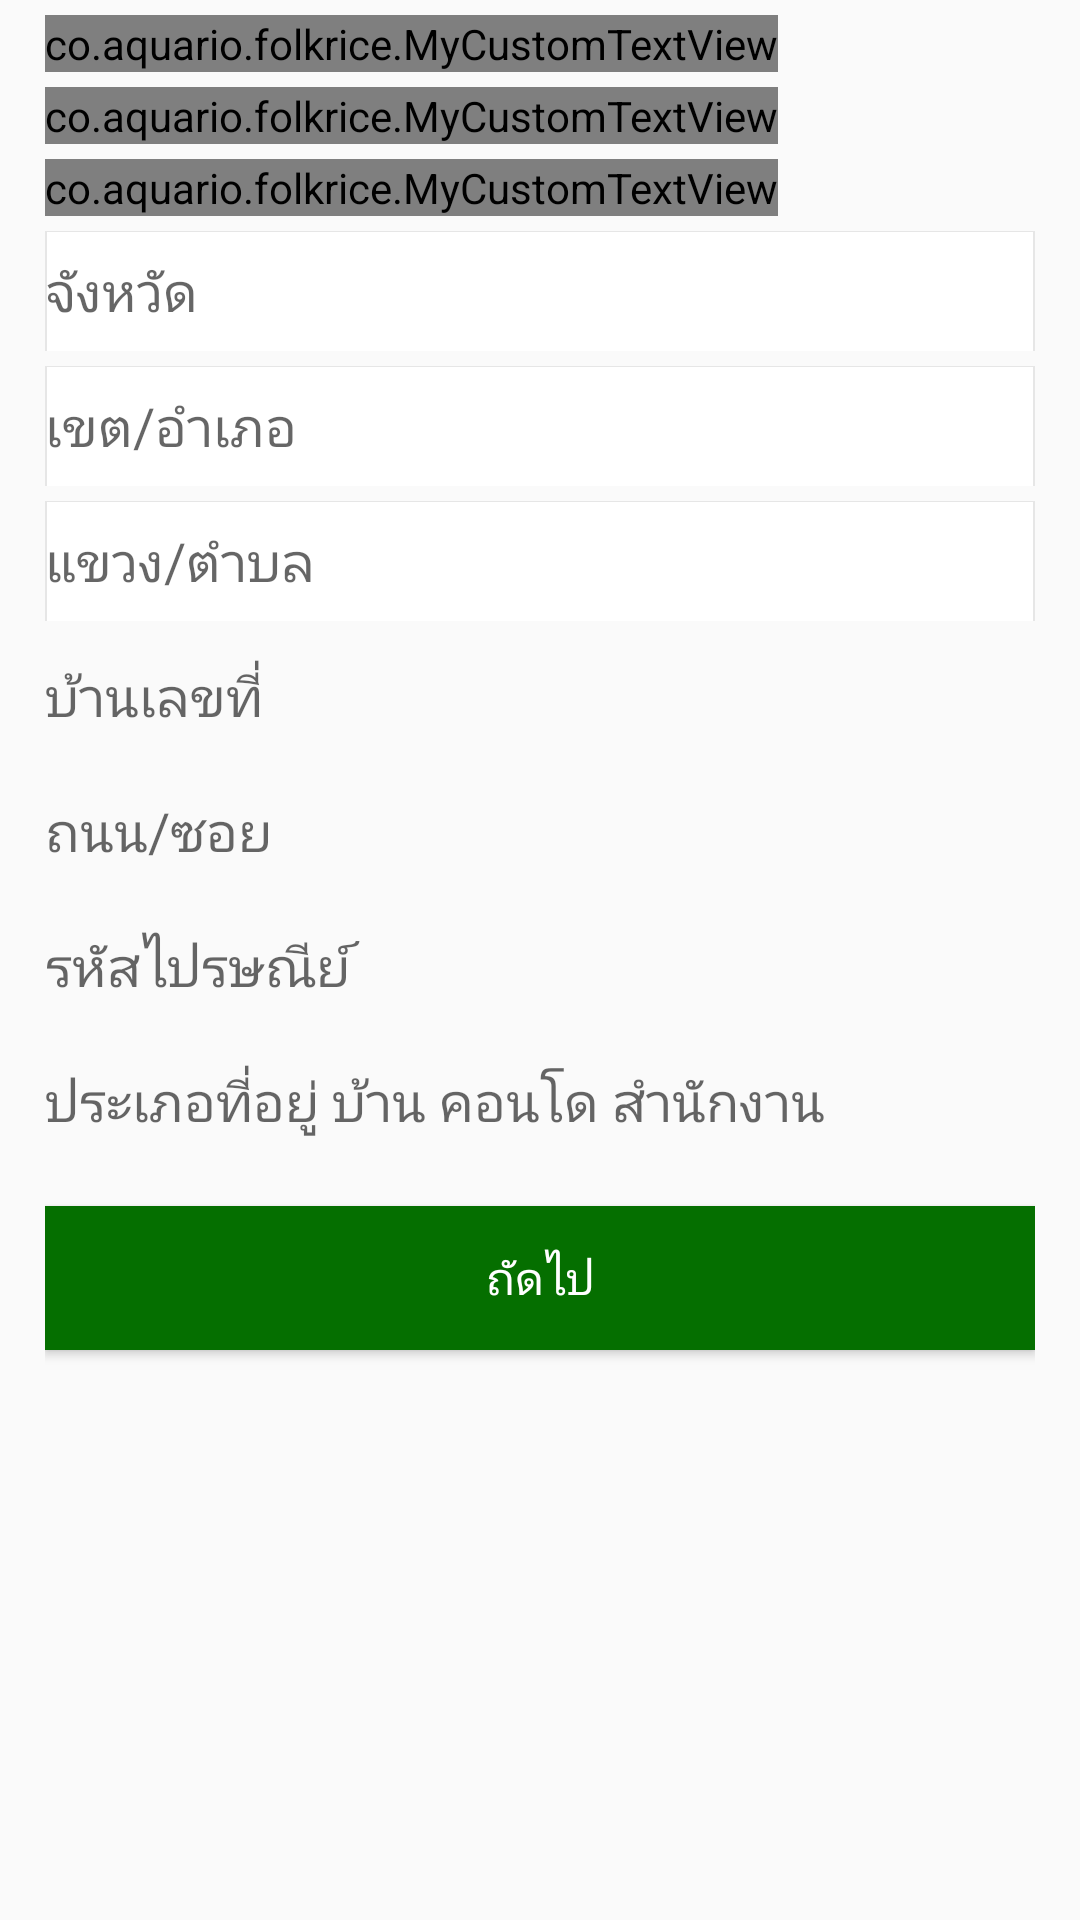

Reconstruct the res/layout file that produces this screen, plus the resources it refers to.
<!-- AndroidManifest.xml: application theme AppTheme.WithoutActionBar -->
<!-- res/layout/register_two.xml -->
<?xml version="1.0" encoding="utf-8"?>
<LinearLayout xmlns:android="http://schemas.android.com/apk/res/android"
    xmlns:app="http://schemas.android.com/apk/res-auto"
    android:layout_width="match_parent"
    android:layout_height="match_parent">

    <LinearLayout
        android:layout_width="fill_parent"
        android:layout_height="fill_parent"
        android:layout_marginLeft="15dp"
        android:layout_marginRight="15dp"
        android:orientation="vertical">
        <co.aquario.folkrice.MyCustomTextView
            android:layout_marginTop="5dp"
            android:textStyle="bold"
            android:layout_width="wrap_content"
            android:layout_height="wrap_content"
            android:textSize="25dp"
            android:textColor="@color/md_green_800"
            android:text="ลงทะเบียน ขั้นตอนที่ 2"
            android:id="@+id/textView3" />

        <co.aquario.folkrice.MyCustomTextView
            android:layout_marginTop="5dp"
            android:id="@+id/textView7"
            android:layout_width="wrap_content"
            android:layout_height="wrap_content"
            android:text="ท่านสามารถเชื่อมต่อกับระบบได้อย่างปลอดภัย เนื่องจากข้อมูลส่วนตัวของท่านจะถูกจัดเก็บเป็นความลับ และเข้าถึงได้ด้วยดารเข้ารหัสเท่านั้น"
            android:textSize="20dp" />

        <co.aquario.folkrice.MyCustomTextView
            android:layout_marginTop="5dp"
            android:id="@+id/textView12"
            android:layout_width="wrap_content"
            android:layout_height="wrap_content"
            android:text="พื้นที่การจัดส่ง"
            android:textSize="20dp" />

        <EditText
            android:id="@+id/et_contry"
            android:layout_width="fill_parent"
            android:layout_height="40dp"
            android:textCursorDrawable="@drawable/color_cursor"
            android:layout_marginTop="5dp"
            android:background="@drawable/group_row"
            android:hint="จังหวัด" />


        <EditText
            android:textCursorDrawable="@drawable/color_cursor"
            android:id="@+id/et_area"
            android:layout_width="fill_parent"
            android:layout_height="40dp"
            android:layout_marginTop="5dp"
            android:background="@drawable/group_row"
            android:hint="เขต/อำเภอ" />


        <EditText
            android:textCursorDrawable="@drawable/color_cursor"
            android:id="@+id/et_district"
            android:layout_width="fill_parent"
            android:layout_height="40dp"
            android:layout_marginTop="5dp"
            android:background="@drawable/group_row"
            android:hint="แขวง/ตำบล" />


        <EditText
            android:id="@+id/et_landmarks"
            android:layout_width="fill_parent"
            android:layout_height="40dp"
            android:layout_marginTop="5dp"
            android:background="@drawable/group_top"
            android:textCursorDrawable="@drawable/color_cursor"
            android:hint="บ้านเลขที่" />

        <EditText
            android:layout_width="fill_parent"
            android:layout_height="40dp"
            android:id="@+id/et_road"
            android:layout_marginTop="5dp"
            android:textCursorDrawable="@drawable/color_cursor"
            android:background="@drawable/group_top"
            android:hint="ถนน/ซอย" />

        <EditText
            android:layout_width="fill_parent"
            android:id="@+id/et_zip_code"
            android:layout_height="40dp"
            android:layout_marginTop="5dp"
            android:inputType="number"
            android:textCursorDrawable="@drawable/color_cursor"
            android:background="@drawable/group_top"
            android:hint="รหัสไปรษณีย์" />

        <EditText
            android:layout_width="fill_parent"
            android:id="@+id/et_home"
            android:layout_height="40dp"
            android:layout_marginTop="5dp"
            android:textCursorDrawable="@drawable/color_cursor"
            android:background="@drawable/group_top"
            android:hint="ประเภอที่อยู่ บ้าน คอนโด สำนักงาน" />

        <Button

            android:id="@+id/btn_add"
            android:layout_width="fill_parent"
            android:layout_height="wrap_content"
            android:layout_gravity="center_horizontal"
            android:layout_marginTop="15dp"
            android:background="@color/md_green_800"
            android:text="ถัดไป"
            android:textColor="@android:color/white"
            android:textSize="15sp" />

    </LinearLayout>

</LinearLayout>
<!-- resources referenced by this layout -->
<resources>
  <color name="md_green_800">#056f00</color>
  <!-- drawable group_row (drawable) -->
  <?xml version="1.0" encoding="utf-8"?>
  <inset android:insetBottom="-2px" android:insetTop="-1px" xmlns:android="http://schemas.android.com/apk/res/android">
      <selector>
          <item android:state_pressed="true">
              <shape android:shape="rectangle">
                  <gradient android:startColor="@color/md_green_600" android:endColor="@color/md_green_600" android:angle="270" />
                  <stroke android:width="2px" android:color="@color/md_green_600" />
              </shape>
          </item>
          <item>
              <shape android:shape="rectangle">
                  <solid android:color="#FFFFFFFF" />
                  <stroke android:width="2px" android:color="#E6E6E6" />
              </shape>
          </item>
      </selector>
  </inset>
  <style name="AppTheme.WithoutActionBar">
          <item name="windowActionBar">false</item>
          <item name="windowNoTitle">true</item>
      </style>
  <color name="md_green_600">#0a8f08</color>
</resources>
